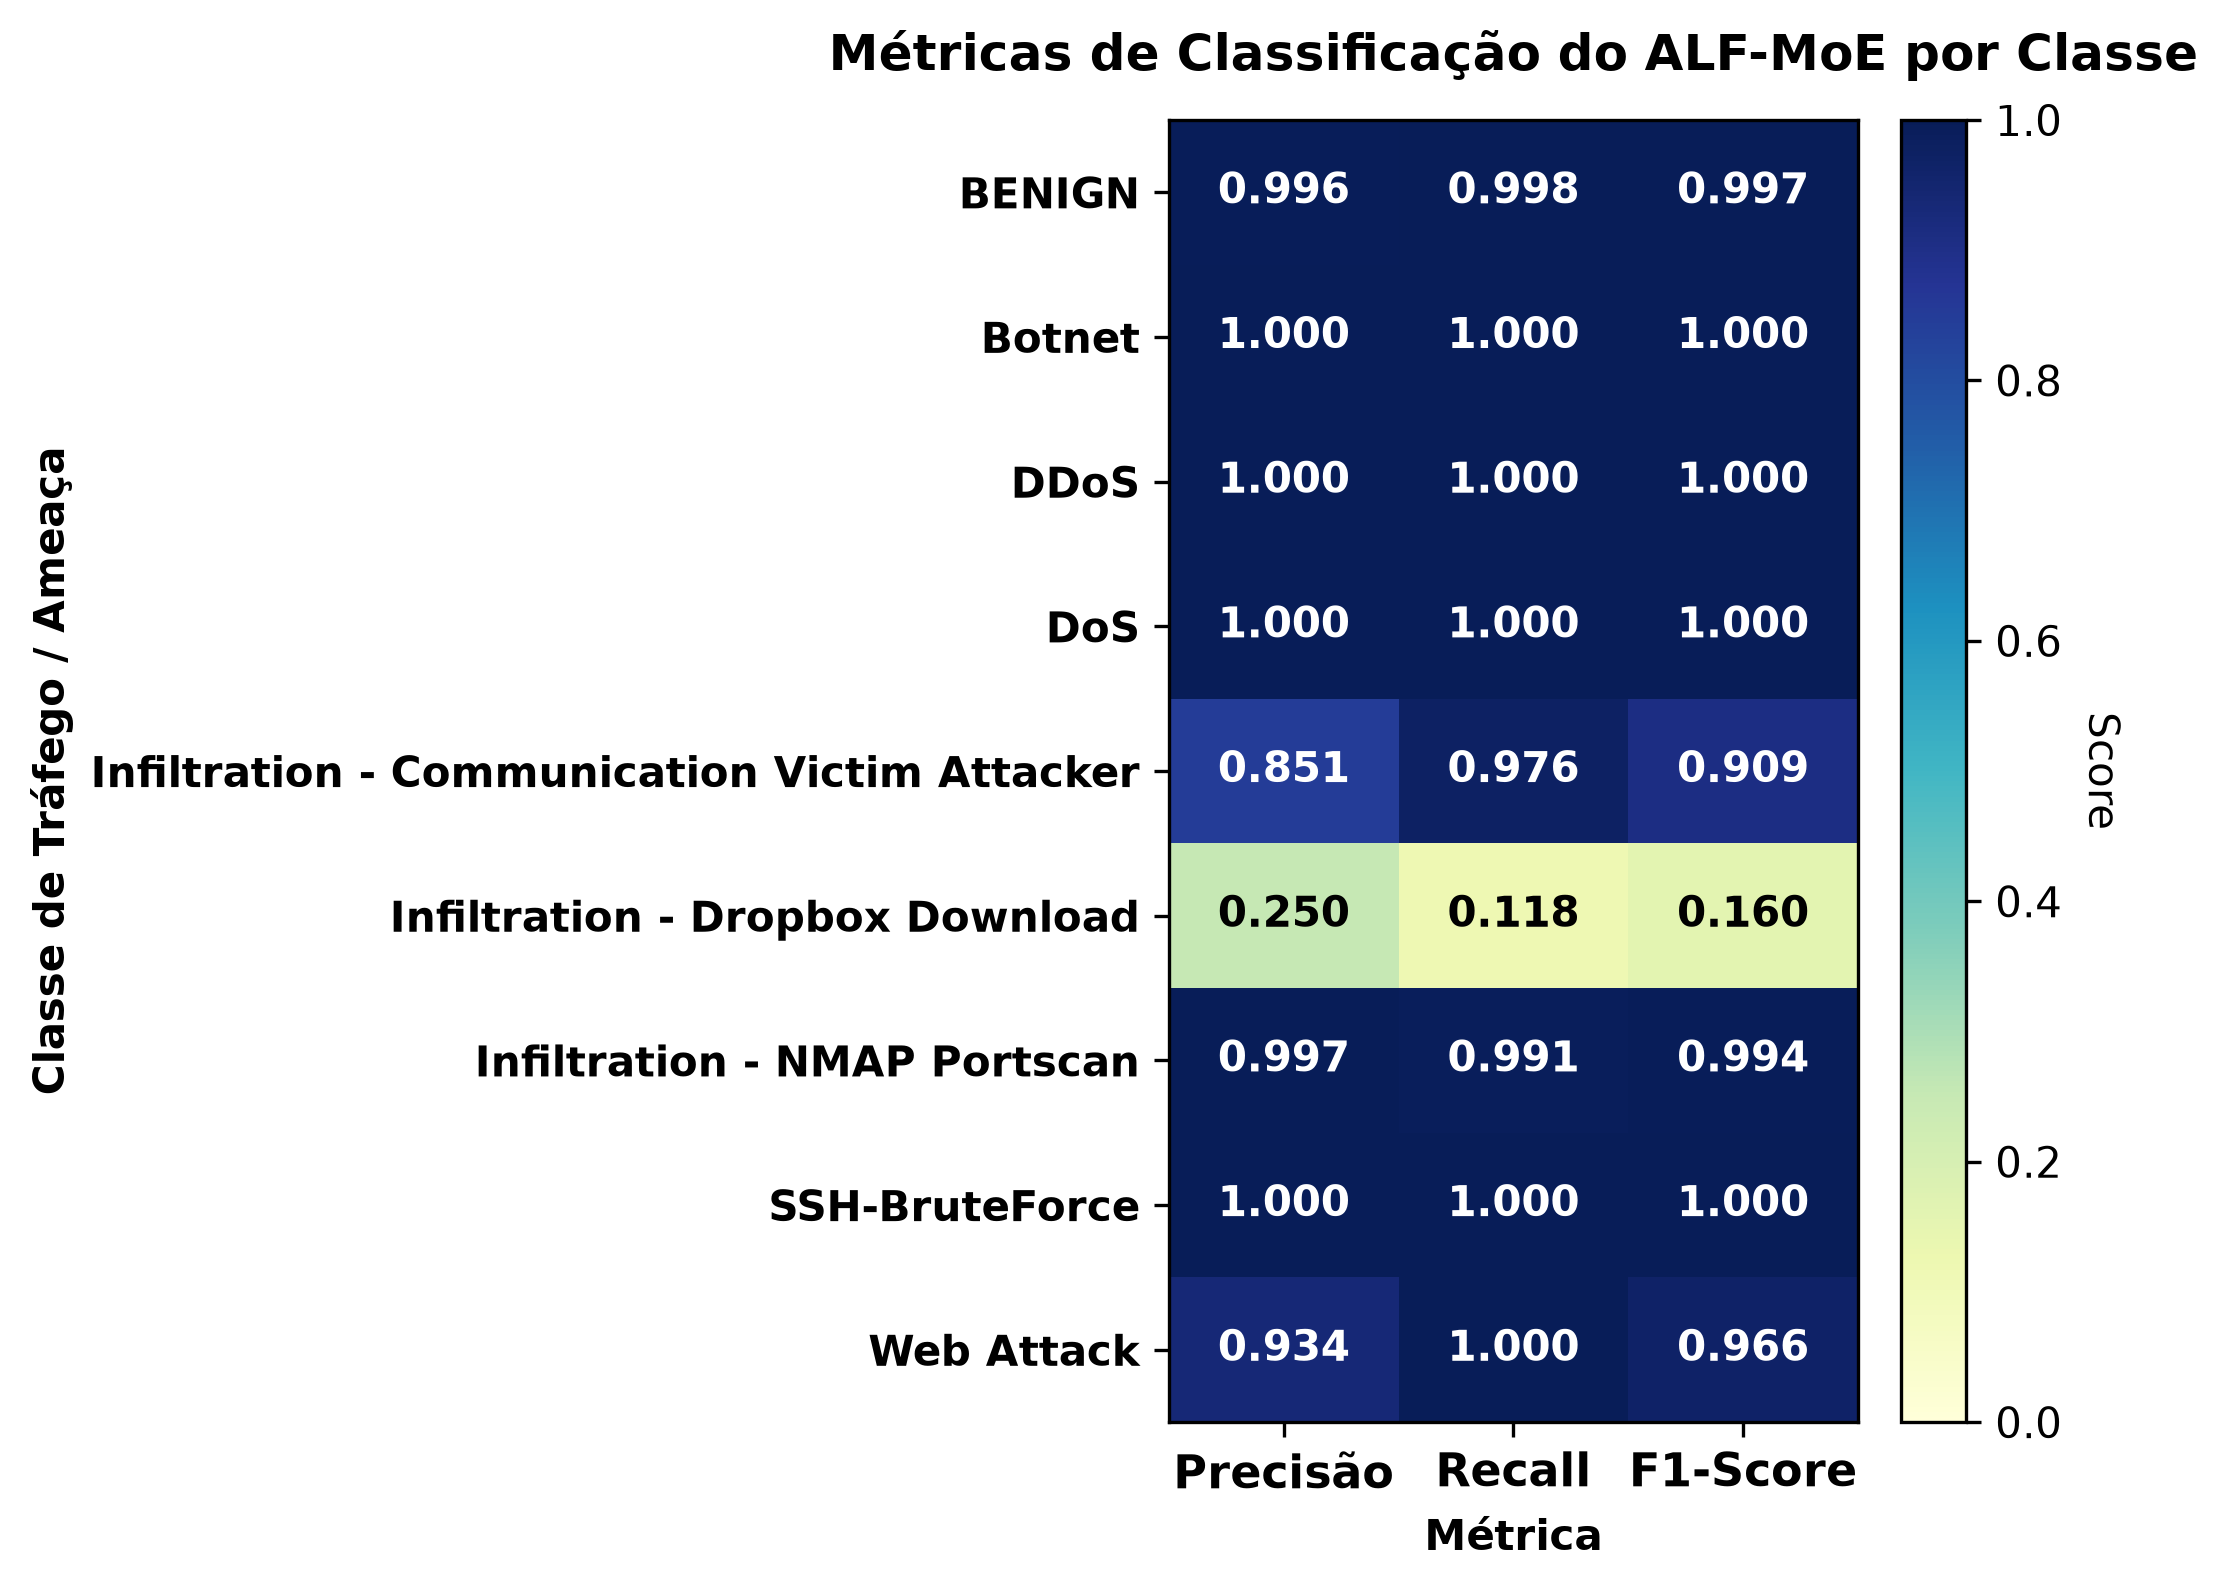

Values plotted in this chart, from the file beside it:
, Precisão, Recall, F1-Score
BENIGN, 0.9956, 0.998, 0.9968
Botnet, 1.0, 1.0, 1.0
DDoS, 1.0, 1.0, 1.0
DoS, 0.9999, 1.0, 0.9999
Infiltration - Communication Victim Atta…, 0.8511, 0.9756, 0.9091
Infiltration - Dropbox Download, 0.25, 0.1176, 0.16
Infiltration - NMAP Portscan, 0.9965, 0.9908, 0.9937
SSH-BruteForce, 1.0, 1.0, 1.0
Web Attack, 0.9344, 1.0, 0.9661
